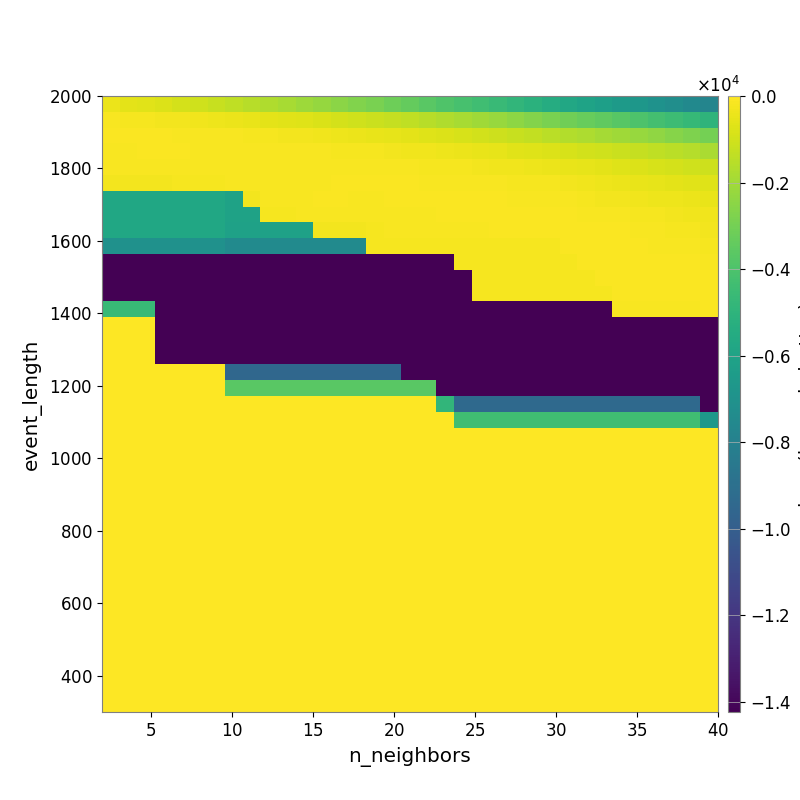

The table this chart was drawn from, first rows:
-4.398036754568651077e+02, -5.572247442911765347e+02, -6.482866684062968261e+02, -7.579483217833137587e+02, -8.983738814039207909e+02, -1.044405552221396647e+03, -1.207346836948308237e+03, -1.367785964253707789e+03, -1.523289420260195357e+03, -1.690632326253226211e+03, -1.888600690697499658e+03, -2.076108309470555469e+03, -2.265097753357605598e+03, -2.482331971837299534e+03, -2.690470957802349403e+03, -2.871177125983611859e+03, -3.131778417699477359e+03, -3.370350072834287403e+03, -3.644588887986065856e+03, -3.893751867999202204e+03, -4.135409953910116201e+03, -4.362451286500870083e+03, -4.602998465074597334e+03, -4.884505372550682296e+03
-1.637163036390390403e+02, -1.823711552300260905e+02, -2.019589838907249089e+02, -2.380845348467377676e+02, -2.761813913807816903e+02, -3.153388454864934829e+02, -3.481028845074553146e+02, -4.295125272469470019e+02, -4.898834889376657884e+02, -5.620471677581479071e+02, -6.471472261755322961e+02, -7.180963411700612369e+02, -7.799199839228998599e+02, -8.973296545516465130e+02, -1.012449741373226971e+03, -1.128925338901123496e+03, -1.229702646856971796e+03, -1.387301184632970035e+03, -1.527002143426429939e+03, -1.705493340113551085e+03, -1.853284155654736651e+03, -2.051133908083526421e+03, -2.218746454571631602e+03, -2.424892111753196332e+03
-1.093418488011407277e+02, -1.096995760985548287e+02, -1.048627090884207433e+02, -1.061989332970529176e+02, -1.132875113738778623e+02, -1.263005846645469603e+02, -1.394666217048438170e+02, -1.570075721765589947e+02, -1.818298737713730873e+02, -2.009488294920475653e+02, -2.332461634209291788e+02, -2.771989032423834374e+02, -3.069927720849702837e+02, -3.452009731793241372e+02, -3.959926298555585049e+02, -4.476893413851810237e+02, -5.209949071446947073e+02, -5.930083170518622637e+02, -6.743455487031210396e+02, -7.607215387263560160e+02, -8.456412922217388086e+02, -9.508438686275239888e+02, -1.091982624109205062e+03, -1.201470953149467732e+03
-1.169456126427097047e+02, -1.169456126427097047e+02, -1.101510037231708452e+02, -1.064242241245317899e+02, -1.071011303235784311e+02, -1.205812687354938220e+02, -1.224454437987385376e+02, -1.204349950493043480e+02, -1.225905313380072670e+02, -1.289026000236199252e+02, -1.390999850315035076e+02, -1.479910356164047016e+02, -1.601396648033684755e+02, -1.822785773237501701e+02, -1.979756360735287330e+02, -2.191823715603891003e+02, -2.464123510784991709e+02, -2.791041412708519829e+02, -3.060371952908076878e+02, -3.405509365160087327e+02, -3.895740002365854480e+02, -4.580688656543254638e+02, -5.359451032141805626e+02, -6.152133883458284345e+02
-1.656699341173284949e+02, -1.656699341173284949e+02, -1.656699341173284949e+02, -1.387580174989206228e+02, -1.280912062987486877e+02, -1.305827803256375432e+02, -1.251322489747402642e+02, -1.198809783015112913e+02, -1.198809783015112913e+02, -1.182750188894395080e+02, -1.232444844911977384e+02, -1.238192543540227746e+02, -1.123690355207773450e+02, -1.182863062801097698e+02, -1.287895939949116837e+02, -1.430859875581241454e+02, -1.513497528010734641e+02, -1.618139348005288980e+02, -1.706286152390245547e+02, -1.926532390747832153e+02, -2.124279419859932432e+02, -2.398909631428407749e+02, -2.794571510610105634e+02, -3.190520131666432917e+02
-2.223981317859972648e+02, -2.223981317859972648e+02, -2.223981317859972648e+02, -2.358689461373328413e+02, -2.007589866348627652e+02, -2.007589866348627652e+02, -2.007589866348627652e+02, -1.317417136647126483e+02, -1.312200600363987064e+02, -1.212956384924131186e+02, -1.308127197235534425e+02, -1.308127197235534425e+02, -1.221667350945458423e+02, -9.882559390466001048e+01, -9.882559390466001048e+01, -9.975473834993648836e+01, -1.037937640045867909e+02, -1.064907110577616294e+02, -1.163417948226410630e+02, -1.271877631942860347e+02, -1.271877631942860347e+02, -1.286150035782661973e+02, -1.503472675728348520e+02, -1.698192770799155937e+02
-5.780482785705150491e+03, -5.780482785705150491e+03, -5.780482785705150491e+03, -5.780482785705150491e+03, -5.780482785705150491e+03, -5.780482785705150491e+03, -5.780482785705150491e+03, -6.051374263547153532e+03, -2.676721140768546547e+02, -1.658723303592115883e+02, -1.658723303592115883e+02, -1.193663433151155715e+02, -1.077017048327480921e+02, -1.077017048327480921e+02, -1.118287861150698177e+02, -1.118287861150698177e+02, -1.078966467269957548e+02, -1.078966467269957548e+02, -1.006600198487525546e+02, -9.806486799761572115e+01, -9.898153792020546859e+01, -1.044367141062889033e+02, -1.111028109306975722e+02, -1.139171750967957024e+02
-5.780482785705150491e+03, -5.780482785705150491e+03, -5.780482785705150491e+03, -5.780482785705150491e+03, -5.780482785705150491e+03, -5.780482785705150491e+03, -5.780482785705150491e+03, -6.051374263547153532e+03, -6.051374263547153532e+03, -1.835945093156876737e+02, -1.835945093156876737e+02, -1.144542136840343289e+02, -1.182913200036507391e+02, -1.221084729154958239e+02, -1.252704618555407876e+02, -1.252704618555407876e+02, -1.132199747131251257e+02, -1.132199747131251257e+02, -1.132199747131251257e+02, -1.100637308276743198e+02, -1.053082010070339152e+02, -9.895384694460982189e+01, -9.869853111629785758e+01, -1.003944068606796947e+02
-5.763887703600755231e+03, -5.763887703600755231e+03, -5.763887703600755231e+03, -5.763887703600755231e+03, -5.763887703600755231e+03, -5.763887703600755231e+03, -5.763887703600755231e+03, -6.061194749294671965e+03, -6.061194749294671965e+03, -6.061194749294671965e+03, -6.061194749294671965e+03, -6.061194749294671965e+03, -2.494695679814784626e+02, -2.494695679814784626e+02, -2.494695679814784626e+02, -1.793172554234164693e+02, -1.227391650305310691e+02, -1.227391650305310691e+02, -1.221893145988239269e+02, -1.221893145988239269e+02, -1.221893145988239269e+02, -1.221893145988239269e+02, -1.104257347910326104e+02, -1.104257347910326104e+02
-7.005789739646595990e+03, -7.005789739646595990e+03, -7.005789739646595990e+03, -7.005789739646595990e+03, -7.005789739646595990e+03, -7.005789739646595990e+03, -7.005789739646595990e+03, -7.444193797202502537e+03, -7.444193797202502537e+03, -7.444193797202502537e+03, -7.444193797202502537e+03, -7.444193797202502537e+03, -7.444193797202502537e+03, -7.444193797202502537e+03, -7.444193797202502537e+03, -1.970158312381380483e+02, -1.970158312381380483e+02, -1.970158312381380483e+02, -1.970158312381380483e+02, -1.970158312381380483e+02, -1.970158312381380483e+02, -1.970158312381380483e+02, -1.970158312381380483e+02, -1.970158312381380483e+02
-1.422509971771557866e+04, -1.422509971771557866e+04, -1.422509971771557866e+04, -1.422509971771557866e+04, -1.422509971771557866e+04, -1.422509971771557866e+04, -1.422509971771557866e+04, -1.422040068758451343e+04, -1.422040068758451343e+04, -1.422040068758451343e+04, -1.422040068758451343e+04, -1.422040068758451343e+04, -1.422040068758451343e+04, -1.422040068758451343e+04, -1.422040068758451343e+04, -1.422040068758451343e+04, -1.422040068758451343e+04, -1.422040068758451343e+04, -1.422040068758451343e+04, -1.422040068758451343e+04, -1.805041572311868663e+02, -1.805041572311868663e+02, -1.805041572311868663e+02, -1.805041572311868663e+02
-1.422509971771557866e+04, -1.422509971771557866e+04, -1.422509971771557866e+04, -1.422509971771557866e+04, -1.422509971771557866e+04, -1.422509971771557866e+04, -1.422509971771557866e+04, -1.422040068758451343e+04, -1.422040068758451343e+04, -1.422040068758451343e+04, -1.422040068758451343e+04, -1.422040068758451343e+04, -1.422040068758451343e+04, -1.422040068758451343e+04, -1.422040068758451343e+04, -1.422040068758451343e+04, -1.422040068758451343e+04, -1.422040068758451343e+04, -1.422040068758451343e+04, -1.422040068758451343e+04, -1.422040068758451343e+04, -1.805041572311868663e+02, -1.805041572311868663e+02, -1.805041572311868663e+02
-1.422509971771557866e+04, -1.422509971771557866e+04, -1.422509971771557866e+04, -1.422509971771557866e+04, -1.422509971771557866e+04, -1.422509971771557866e+04, -1.422509971771557866e+04, -1.422509971771557866e+04, -1.422509971771557866e+04, -1.422509971771557866e+04, -1.422509971771557866e+04, -1.422509971771557866e+04, -1.422509971771557866e+04, -1.422509971771557866e+04, -1.422509971771557866e+04, -1.422509971771557866e+04, -1.422509971771557866e+04, -1.422509971771557866e+04, -1.422509971771557866e+04, -1.422040068758451343e+04, -1.422040068758451343e+04, -1.805041572311868663e+02, -1.805041572311868663e+02, -1.805041572311868663e+02
-4.633898956262282809e+03, -4.633898956262282809e+03, -4.633898956262282809e+03, -1.422509971771557866e+04, -1.422509971771557866e+04, -1.422509971771557866e+04, -1.422509971771557866e+04, -1.422509971771557866e+04, -1.422509971771557866e+04, -1.422509971771557866e+04, -1.422509971771557866e+04, -1.422509971771557866e+04, -1.422509971771557866e+04, -1.422509971771557866e+04, -1.422509971771557866e+04, -1.422509971771557866e+04, -1.422509971771557866e+04, -1.422509971771557866e+04, -1.422509971771557866e+04, -1.422040068758451343e+04, -1.422040068758451343e+04, -1.422040068758451343e+04, -1.422040068758451343e+04, -1.422040068758451343e+04
0.000000000000000000e+00, 0.000000000000000000e+00, 0.000000000000000000e+00, -1.422509971771557866e+04, -1.422509971771557866e+04, -1.422509971771557866e+04, -1.422509971771557866e+04, -1.422509971771557866e+04, -1.422509971771557866e+04, -1.422509971771557866e+04, -1.422509971771557866e+04, -1.422509971771557866e+04, -1.422509971771557866e+04, -1.422509971771557866e+04, -1.422509971771557866e+04, -1.422509971771557866e+04, -1.422509971771557866e+04, -1.422509971771557866e+04, -1.422509971771557866e+04, -1.422509971771557866e+04, -1.422509971771557866e+04, -1.422509971771557866e+04, -1.422509971771557866e+04, -1.422509971771557866e+04
0.000000000000000000e+00, 0.000000000000000000e+00, 0.000000000000000000e+00, -1.423093080857152381e+04, -1.422509971771557866e+04, -1.422509971771557866e+04, -1.422509971771557866e+04, -1.422509971771557866e+04, -1.422509971771557866e+04, -1.422509971771557866e+04, -1.422509971771557866e+04, -1.422509971771557866e+04, -1.422509971771557866e+04, -1.422509971771557866e+04, -1.422509971771557866e+04, -1.422509971771557866e+04, -1.422509971771557866e+04, -1.422509971771557866e+04, -1.422509971771557866e+04, -1.422509971771557866e+04, -1.422509971771557866e+04, -1.422509971771557866e+04, -1.422509971771557866e+04, -1.422509971771557866e+04
0.000000000000000000e+00, 0.000000000000000000e+00, 0.000000000000000000e+00, -1.423093080857152381e+04, -1.423093080857152381e+04, -1.423093080857152381e+04, -1.423093080857152381e+04, -1.422509971771557866e+04, -1.422509971771557866e+04, -1.422509971771557866e+04, -1.422509971771557866e+04, -1.422509971771557866e+04, -1.422509971771557866e+04, -1.422509971771557866e+04, -1.422509971771557866e+04, -1.422509971771557866e+04, -1.422509971771557866e+04, -1.422509971771557866e+04, -1.422509971771557866e+04, -1.422509971771557866e+04, -1.422509971771557866e+04, -1.422509971771557866e+04, -1.422509971771557866e+04, -1.422509971771557866e+04
0.000000000000000000e+00, 0.000000000000000000e+00, 0.000000000000000000e+00, 0.000000000000000000e+00, 0.000000000000000000e+00, 0.000000000000000000e+00, 0.000000000000000000e+00, -9.484437055529017016e+03, -9.484437055529017016e+03, -9.484437055529017016e+03, -9.484437055529017016e+03, -9.484437055529017016e+03, -9.484437055529017016e+03, -9.484437055529017016e+03, -9.484437055529017016e+03, -9.484437055529017016e+03, -9.484437055529017016e+03, -1.422509971771557866e+04, -1.422509971771557866e+04, -1.422509971771557866e+04, -1.422509971771557866e+04, -1.422509971771557866e+04, -1.422509971771557866e+04, -1.422509971771557866e+04
0.000000000000000000e+00, 0.000000000000000000e+00, 0.000000000000000000e+00, 0.000000000000000000e+00, 0.000000000000000000e+00, 0.000000000000000000e+00, 0.000000000000000000e+00, -3.618423957358071220e+03, -3.618423957358071220e+03, -3.618423957358071220e+03, -3.618423957358071220e+03, -3.618423957358071220e+03, -3.618423957358071220e+03, -3.618423957358071220e+03, -3.618423957358071220e+03, -3.618423957358071220e+03, -3.618423957358071220e+03, -3.618423957358071220e+03, -3.618423957358071220e+03, -1.422509971771557866e+04, -1.422509971771557866e+04, -1.422509971771557866e+04, -1.422509971771557866e+04, -1.422509971771557866e+04
0.000000000000000000e+00, 0.000000000000000000e+00, 0.000000000000000000e+00, 0.000000000000000000e+00, 0.000000000000000000e+00, 0.000000000000000000e+00, 0.000000000000000000e+00, 0.000000000000000000e+00, 0.000000000000000000e+00, 0.000000000000000000e+00, 0.000000000000000000e+00, 0.000000000000000000e+00, 0.000000000000000000e+00, 0.000000000000000000e+00, 0.000000000000000000e+00, 0.000000000000000000e+00, 0.000000000000000000e+00, 0.000000000000000000e+00, 0.000000000000000000e+00, -4.848584368504018130e+03, -9.346533775756754039e+03, -9.346533775756754039e+03, -9.346533775756754039e+03, -9.346533775756754039e+03
0.000000000000000000e+00, 0.000000000000000000e+00, 0.000000000000000000e+00, 0.000000000000000000e+00, 0.000000000000000000e+00, 0.000000000000000000e+00, 0.000000000000000000e+00, 0.000000000000000000e+00, 0.000000000000000000e+00, 0.000000000000000000e+00, 0.000000000000000000e+00, 0.000000000000000000e+00, 0.000000000000000000e+00, 0.000000000000000000e+00, 0.000000000000000000e+00, 0.000000000000000000e+00, 0.000000000000000000e+00, 0.000000000000000000e+00, 0.000000000000000000e+00, 0.000000000000000000e+00, -4.350362774264550353e+03, -4.350362774264550353e+03, -4.350362774264550353e+03, -4.350362774264550353e+03
0.000000000000000000e+00, 0.000000000000000000e+00, 0.000000000000000000e+00, 0.000000000000000000e+00, 0.000000000000000000e+00, 0.000000000000000000e+00, 0.000000000000000000e+00, 0.000000000000000000e+00, 0.000000000000000000e+00, 0.000000000000000000e+00, 0.000000000000000000e+00, 0.000000000000000000e+00, 0.000000000000000000e+00, 0.000000000000000000e+00, 0.000000000000000000e+00, 0.000000000000000000e+00, 0.000000000000000000e+00, 0.000000000000000000e+00, 0.000000000000000000e+00, 0.000000000000000000e+00, 0.000000000000000000e+00, 0.000000000000000000e+00, 0.000000000000000000e+00, 0.000000000000000000e+00
0.000000000000000000e+00, 0.000000000000000000e+00, 0.000000000000000000e+00, 0.000000000000000000e+00, 0.000000000000000000e+00, 0.000000000000000000e+00, 0.000000000000000000e+00, 0.000000000000000000e+00, 0.000000000000000000e+00, 0.000000000000000000e+00, 0.000000000000000000e+00, 0.000000000000000000e+00, 0.000000000000000000e+00, 0.000000000000000000e+00, 0.000000000000000000e+00, 0.000000000000000000e+00, 0.000000000000000000e+00, 0.000000000000000000e+00, 0.000000000000000000e+00, 0.000000000000000000e+00, 0.000000000000000000e+00, 0.000000000000000000e+00, 0.000000000000000000e+00, 0.000000000000000000e+00
0.000000000000000000e+00, 0.000000000000000000e+00, 0.000000000000000000e+00, 0.000000000000000000e+00, 0.000000000000000000e+00, 0.000000000000000000e+00, 0.000000000000000000e+00, 0.000000000000000000e+00, 0.000000000000000000e+00, 0.000000000000000000e+00, 0.000000000000000000e+00, 0.000000000000000000e+00, 0.000000000000000000e+00, 0.000000000000000000e+00, 0.000000000000000000e+00, 0.000000000000000000e+00, 0.000000000000000000e+00, 0.000000000000000000e+00, 0.000000000000000000e+00, 0.000000000000000000e+00, 0.000000000000000000e+00, 0.000000000000000000e+00, 0.000000000000000000e+00, 0.000000000000000000e+00
0.000000000000000000e+00, 0.000000000000000000e+00, 0.000000000000000000e+00, 0.000000000000000000e+00, 0.000000000000000000e+00, 0.000000000000000000e+00, 0.000000000000000000e+00, 0.000000000000000000e+00, 0.000000000000000000e+00, 0.000000000000000000e+00, 0.000000000000000000e+00, 0.000000000000000000e+00, 0.000000000000000000e+00, 0.000000000000000000e+00, 0.000000000000000000e+00, 0.000000000000000000e+00, 0.000000000000000000e+00, 0.000000000000000000e+00, 0.000000000000000000e+00, 0.000000000000000000e+00, 0.000000000000000000e+00, 0.000000000000000000e+00, 0.000000000000000000e+00, 0.000000000000000000e+00
0.000000000000000000e+00, 0.000000000000000000e+00, 0.000000000000000000e+00, 0.000000000000000000e+00, 0.000000000000000000e+00, 0.000000000000000000e+00, 0.000000000000000000e+00, 0.000000000000000000e+00, 0.000000000000000000e+00, 0.000000000000000000e+00, 0.000000000000000000e+00, 0.000000000000000000e+00, 0.000000000000000000e+00, 0.000000000000000000e+00, 0.000000000000000000e+00, 0.000000000000000000e+00, 0.000000000000000000e+00, 0.000000000000000000e+00, 0.000000000000000000e+00, 0.000000000000000000e+00, 0.000000000000000000e+00, 0.000000000000000000e+00, 0.000000000000000000e+00, 0.000000000000000000e+00
0.000000000000000000e+00, 0.000000000000000000e+00, 0.000000000000000000e+00, 0.000000000000000000e+00, 0.000000000000000000e+00, 0.000000000000000000e+00, 0.000000000000000000e+00, 0.000000000000000000e+00, 0.000000000000000000e+00, 0.000000000000000000e+00, 0.000000000000000000e+00, 0.000000000000000000e+00, 0.000000000000000000e+00, 0.000000000000000000e+00, 0.000000000000000000e+00, 0.000000000000000000e+00, 0.000000000000000000e+00, 0.000000000000000000e+00, 0.000000000000000000e+00, 0.000000000000000000e+00, 0.000000000000000000e+00, 0.000000000000000000e+00, 0.000000000000000000e+00, 0.000000000000000000e+00
0.000000000000000000e+00, 0.000000000000000000e+00, 0.000000000000000000e+00, 0.000000000000000000e+00, 0.000000000000000000e+00, 0.000000000000000000e+00, 0.000000000000000000e+00, 0.000000000000000000e+00, 0.000000000000000000e+00, 0.000000000000000000e+00, 0.000000000000000000e+00, 0.000000000000000000e+00, 0.000000000000000000e+00, 0.000000000000000000e+00, 0.000000000000000000e+00, 0.000000000000000000e+00, 0.000000000000000000e+00, 0.000000000000000000e+00, 0.000000000000000000e+00, 0.000000000000000000e+00, 0.000000000000000000e+00, 0.000000000000000000e+00, 0.000000000000000000e+00, 0.000000000000000000e+00
0.000000000000000000e+00, 0.000000000000000000e+00, 0.000000000000000000e+00, 0.000000000000000000e+00, 0.000000000000000000e+00, 0.000000000000000000e+00, 0.000000000000000000e+00, 0.000000000000000000e+00, 0.000000000000000000e+00, 0.000000000000000000e+00, 0.000000000000000000e+00, 0.000000000000000000e+00, 0.000000000000000000e+00, 0.000000000000000000e+00, 0.000000000000000000e+00, 0.000000000000000000e+00, 0.000000000000000000e+00, 0.000000000000000000e+00, 0.000000000000000000e+00, 0.000000000000000000e+00, 0.000000000000000000e+00, 0.000000000000000000e+00, 0.000000000000000000e+00, 0.000000000000000000e+00
0.000000000000000000e+00, 0.000000000000000000e+00, 0.000000000000000000e+00, 0.000000000000000000e+00, 0.000000000000000000e+00, 0.000000000000000000e+00, 0.000000000000000000e+00, 0.000000000000000000e+00, 0.000000000000000000e+00, 0.000000000000000000e+00, 0.000000000000000000e+00, 0.000000000000000000e+00, 0.000000000000000000e+00, 0.000000000000000000e+00, 0.000000000000000000e+00, 0.000000000000000000e+00, 0.000000000000000000e+00, 0.000000000000000000e+00, 0.000000000000000000e+00, 0.000000000000000000e+00, 0.000000000000000000e+00, 0.000000000000000000e+00, 0.000000000000000000e+00, 0.000000000000000000e+00
0.000000000000000000e+00, 0.000000000000000000e+00, 0.000000000000000000e+00, 0.000000000000000000e+00, 0.000000000000000000e+00, 0.000000000000000000e+00, 0.000000000000000000e+00, 0.000000000000000000e+00, 0.000000000000000000e+00, 0.000000000000000000e+00, 0.000000000000000000e+00, 0.000000000000000000e+00, 0.000000000000000000e+00, 0.000000000000000000e+00, 0.000000000000000000e+00, 0.000000000000000000e+00, 0.000000000000000000e+00, 0.000000000000000000e+00, 0.000000000000000000e+00, 0.000000000000000000e+00, 0.000000000000000000e+00, 0.000000000000000000e+00, 0.000000000000000000e+00, 0.000000000000000000e+00
0.000000000000000000e+00, 0.000000000000000000e+00, 0.000000000000000000e+00, 0.000000000000000000e+00, 0.000000000000000000e+00, 0.000000000000000000e+00, 0.000000000000000000e+00, 0.000000000000000000e+00, 0.000000000000000000e+00, 0.000000000000000000e+00, 0.000000000000000000e+00, 0.000000000000000000e+00, 0.000000000000000000e+00, 0.000000000000000000e+00, 0.000000000000000000e+00, 0.000000000000000000e+00, 0.000000000000000000e+00, 0.000000000000000000e+00, 0.000000000000000000e+00, 0.000000000000000000e+00, 0.000000000000000000e+00, 0.000000000000000000e+00, 0.000000000000000000e+00, 0.000000000000000000e+00
0.000000000000000000e+00, 0.000000000000000000e+00, 0.000000000000000000e+00, 0.000000000000000000e+00, 0.000000000000000000e+00, 0.000000000000000000e+00, 0.000000000000000000e+00, 0.000000000000000000e+00, 0.000000000000000000e+00, 0.000000000000000000e+00, 0.000000000000000000e+00, 0.000000000000000000e+00, 0.000000000000000000e+00, 0.000000000000000000e+00, 0.000000000000000000e+00, 0.000000000000000000e+00, 0.000000000000000000e+00, 0.000000000000000000e+00, 0.000000000000000000e+00, 0.000000000000000000e+00, 0.000000000000000000e+00, 0.000000000000000000e+00, 0.000000000000000000e+00, 0.000000000000000000e+00
0.000000000000000000e+00, 0.000000000000000000e+00, 0.000000000000000000e+00, 0.000000000000000000e+00, 0.000000000000000000e+00, 0.000000000000000000e+00, 0.000000000000000000e+00, 0.000000000000000000e+00, 0.000000000000000000e+00, 0.000000000000000000e+00, 0.000000000000000000e+00, 0.000000000000000000e+00, 0.000000000000000000e+00, 0.000000000000000000e+00, 0.000000000000000000e+00, 0.000000000000000000e+00, 0.000000000000000000e+00, 0.000000000000000000e+00, 0.000000000000000000e+00, 0.000000000000000000e+00, 0.000000000000000000e+00, 0.000000000000000000e+00, 0.000000000000000000e+00, 0.000000000000000000e+00
0.000000000000000000e+00, 0.000000000000000000e+00, 0.000000000000000000e+00, 0.000000000000000000e+00, 0.000000000000000000e+00, 0.000000000000000000e+00, 0.000000000000000000e+00, 0.000000000000000000e+00, 0.000000000000000000e+00, 0.000000000000000000e+00, 0.000000000000000000e+00, 0.000000000000000000e+00, 0.000000000000000000e+00, 0.000000000000000000e+00, 0.000000000000000000e+00, 0.000000000000000000e+00, 0.000000000000000000e+00, 0.000000000000000000e+00, 0.000000000000000000e+00, 0.000000000000000000e+00, 0.000000000000000000e+00, 0.000000000000000000e+00, 0.000000000000000000e+00, 0.000000000000000000e+00
0.000000000000000000e+00, 0.000000000000000000e+00, 0.000000000000000000e+00, 0.000000000000000000e+00, 0.000000000000000000e+00, 0.000000000000000000e+00, 0.000000000000000000e+00, 0.000000000000000000e+00, 0.000000000000000000e+00, 0.000000000000000000e+00, 0.000000000000000000e+00, 0.000000000000000000e+00, 0.000000000000000000e+00, 0.000000000000000000e+00, 0.000000000000000000e+00, 0.000000000000000000e+00, 0.000000000000000000e+00, 0.000000000000000000e+00, 0.000000000000000000e+00, 0.000000000000000000e+00, 0.000000000000000000e+00, 0.000000000000000000e+00, 0.000000000000000000e+00, 0.000000000000000000e+00
0.000000000000000000e+00, 0.000000000000000000e+00, 0.000000000000000000e+00, 0.000000000000000000e+00, 0.000000000000000000e+00, 0.000000000000000000e+00, 0.000000000000000000e+00, 0.000000000000000000e+00, 0.000000000000000000e+00, 0.000000000000000000e+00, 0.000000000000000000e+00, 0.000000000000000000e+00, 0.000000000000000000e+00, 0.000000000000000000e+00, 0.000000000000000000e+00, 0.000000000000000000e+00, 0.000000000000000000e+00, 0.000000000000000000e+00, 0.000000000000000000e+00, 0.000000000000000000e+00, 0.000000000000000000e+00, 0.000000000000000000e+00, 0.000000000000000000e+00, 0.000000000000000000e+00
0.000000000000000000e+00, 0.000000000000000000e+00, 0.000000000000000000e+00, 0.000000000000000000e+00, 0.000000000000000000e+00, 0.000000000000000000e+00, 0.000000000000000000e+00, 0.000000000000000000e+00, 0.000000000000000000e+00, 0.000000000000000000e+00, 0.000000000000000000e+00, 0.000000000000000000e+00, 0.000000000000000000e+00, 0.000000000000000000e+00, 0.000000000000000000e+00, 0.000000000000000000e+00, 0.000000000000000000e+00, 0.000000000000000000e+00, 0.000000000000000000e+00, 0.000000000000000000e+00, 0.000000000000000000e+00, 0.000000000000000000e+00, 0.000000000000000000e+00, 0.000000000000000000e+00
0.000000000000000000e+00, 0.000000000000000000e+00, 0.000000000000000000e+00, 0.000000000000000000e+00, 0.000000000000000000e+00, 0.000000000000000000e+00, 0.000000000000000000e+00, 0.000000000000000000e+00, 0.000000000000000000e+00, 0.000000000000000000e+00, 0.000000000000000000e+00, 0.000000000000000000e+00, 0.000000000000000000e+00, 0.000000000000000000e+00, 0.000000000000000000e+00, 0.000000000000000000e+00, 0.000000000000000000e+00, 0.000000000000000000e+00, 0.000000000000000000e+00, 0.000000000000000000e+00, 0.000000000000000000e+00, 0.000000000000000000e+00, 0.000000000000000000e+00, 0.000000000000000000e+00
